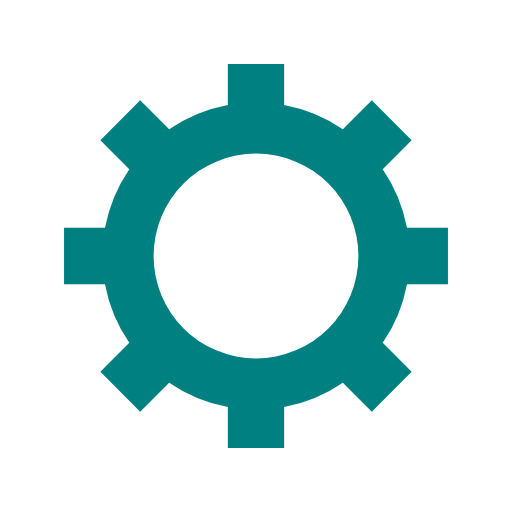
t = 0.00 s
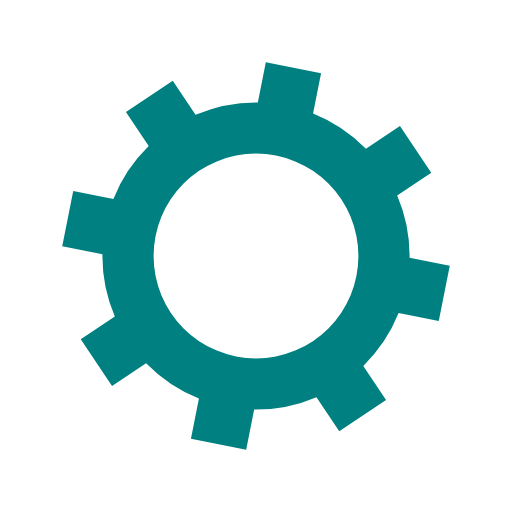
t = 0.05 s
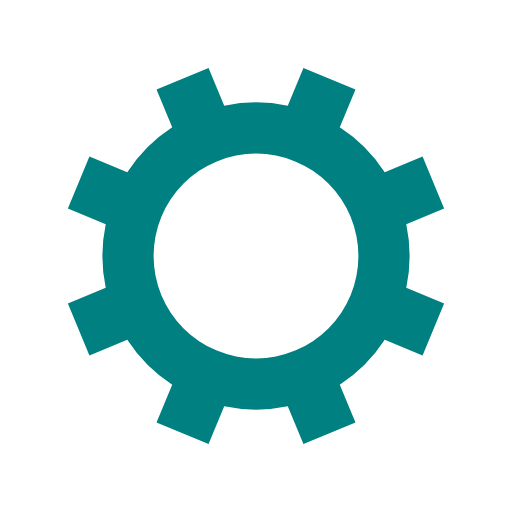
t = 0.10 s
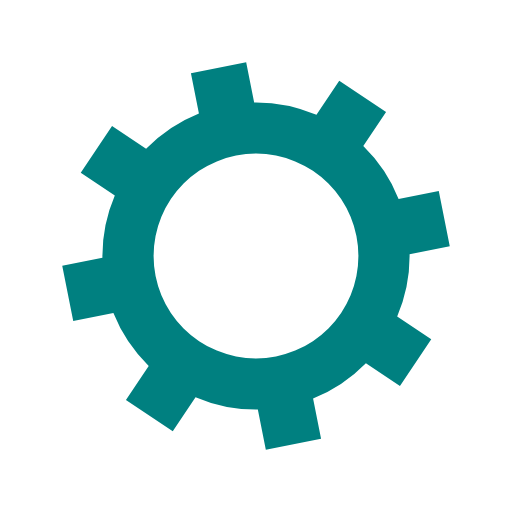
t = 0.15 s

The animated SVG that drew these frames (rendered in a browser with its animation timeline set to each time). Animation: 1 SMIL element (animateTransform=1); one cycle of 0.20 s, repeats indefinitely.

<svg xmlns="http://www.w3.org/2000/svg" viewBox="0 0 100 100" preserveAspectRatio="xMidYMid" width="200" height="200" style="shape-rendering: auto; display: block; background: rgb(255, 255, 255);" xmlns:xlink="http://www.w3.org/1999/xlink"><g><g transform="translate(50 50)">
<g>
<animateTransform repeatCount="indefinite" dur="0.2s" keyTimes="0;1" values="0;45" type="rotate" attributeName="transform"></animateTransform><path fill="#008080" d="M29.491524206117255 -5.5 L37.491524206117255 -5.5 L37.491524206117255 5.5 L29.491524206117255 5.5 A30 30 0 0 1 24.742744050198738 16.964569457146712 L24.742744050198738 16.964569457146712 L30.399598299691117 22.621423706639092 L22.621423706639096 30.399598299691114 L16.964569457146716 24.742744050198734 A30 30 0 0 1 5.5 29.491524206117255 L5.5 29.491524206117255 L5.5 37.491524206117255 L-5.499999999999997 37.491524206117255 L-5.499999999999997 29.491524206117255 A30 30 0 0 1 -16.964569457146705 24.742744050198738 L-16.964569457146705 24.742744050198738 L-22.621423706639085 30.399598299691117 L-30.399598299691117 22.621423706639092 L-24.742744050198738 16.964569457146712 A30 30 0 0 1 -29.491524206117255 5.500000000000009 L-29.491524206117255 5.500000000000009 L-37.491524206117255 5.50000000000001 L-37.491524206117255 -5.500000000000001 L-29.491524206117255 -5.500000000000002 A30 30 0 0 1 -24.742744050198738 -16.964569457146705 L-24.742744050198738 -16.964569457146705 L-30.399598299691117 -22.621423706639085 L-22.621423706639092 -30.399598299691117 L-16.964569457146712 -24.742744050198738 A30 30 0 0 1 -5.500000000000011 -29.491524206117255 L-5.500000000000011 -29.491524206117255 L-5.500000000000012 -37.491524206117255 L5.499999999999998 -37.491524206117255 L5.5 -29.491524206117255 A30 30 0 0 1 16.964569457146702 -24.74274405019874 L16.964569457146702 -24.74274405019874 L22.62142370663908 -30.39959829969112 L30.399598299691117 -22.6214237066391 L24.742744050198738 -16.964569457146716 A30 30 0 0 1 29.491524206117255 -5.500000000000013 M0 -20A20 20 0 1 0 0 20 A20 20 0 1 0 0 -20"></path></g></g><g></g></g><!-- [ldio] generated by https://loading.io --></svg>
